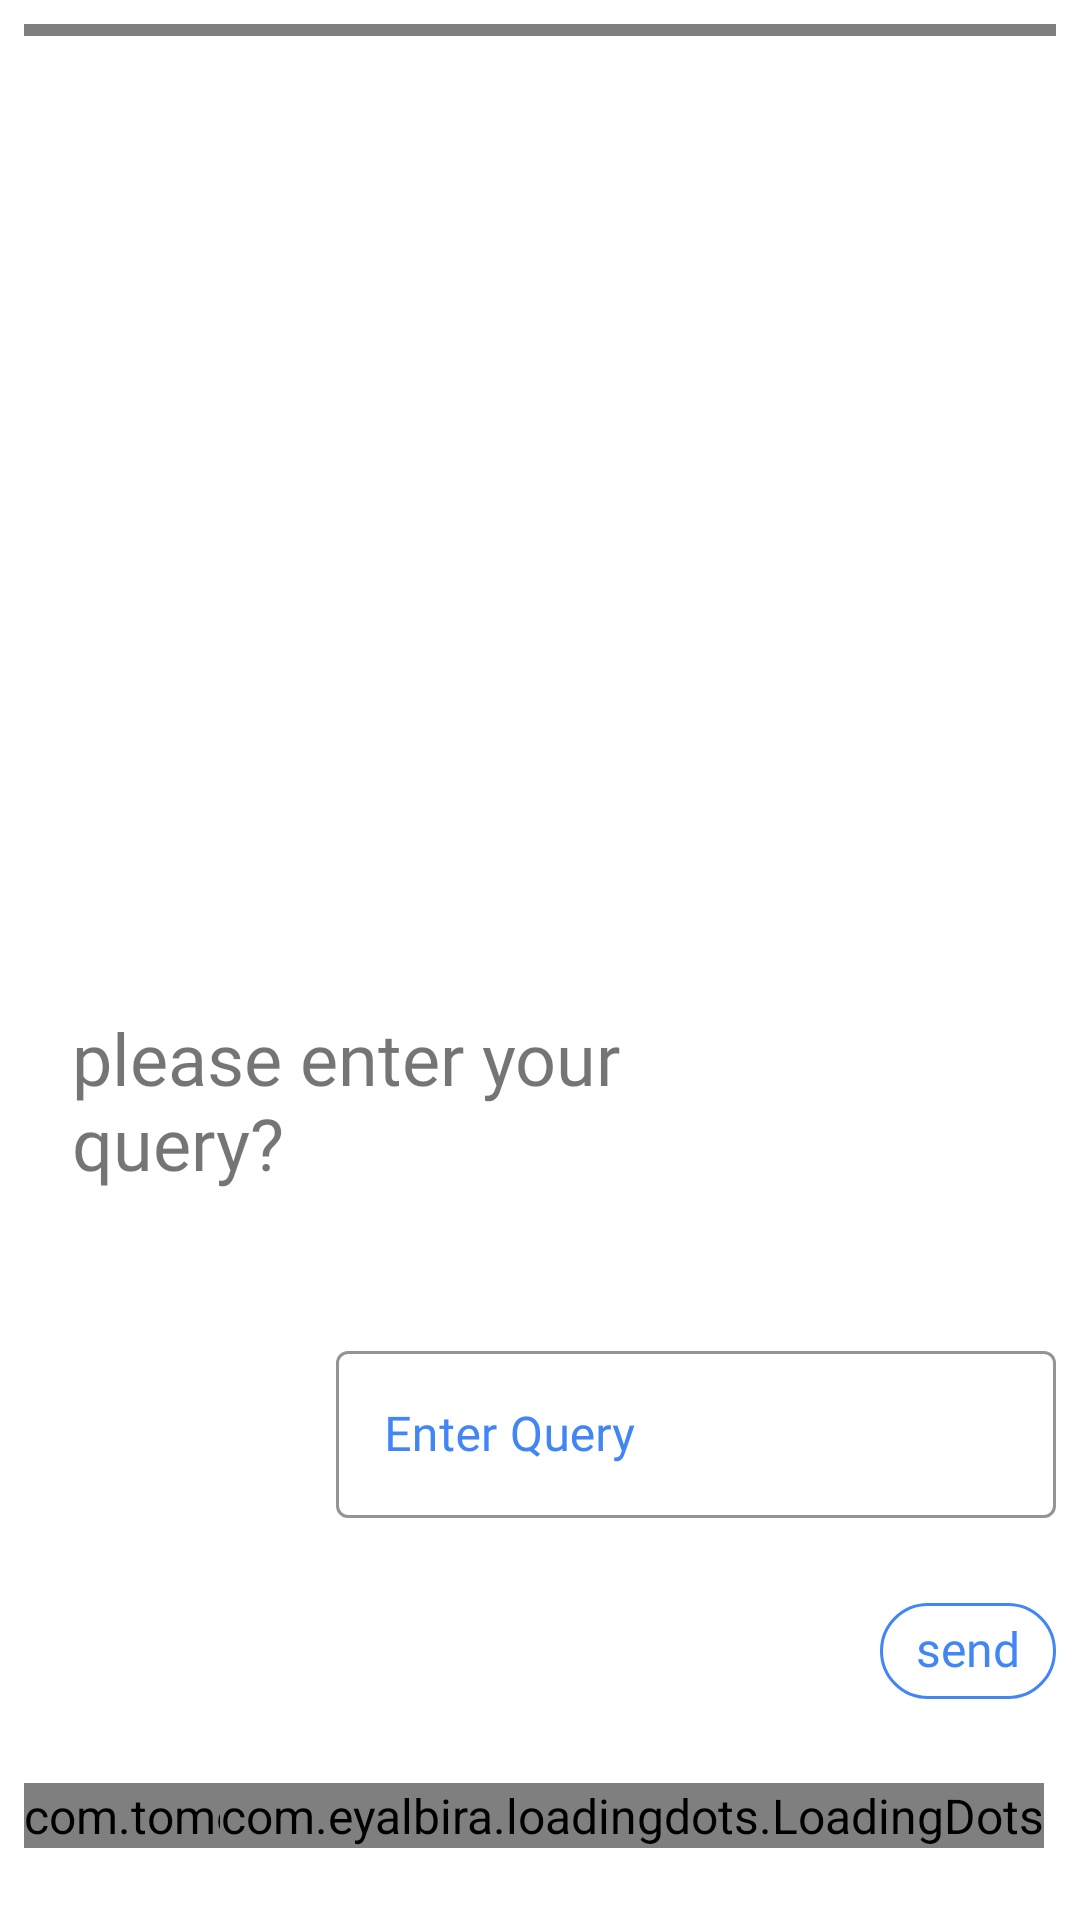

Reconstruct the res/layout file that produces this screen, plus the resources it refers to.
<!-- AndroidManifest.xml: application theme AppTheme -->
<!-- res/layout/activity_crime_prediction.xml -->
<?xml version="1.0" encoding="utf-8"?>
<ScrollView
    xmlns:android="http://schemas.android.com/apk/res/android"
    android:layout_width="match_parent"
    android:layout_height="match_parent"
    android:fillViewport="true">


    <RelativeLayout
        xmlns:android="http://schemas.android.com/apk/res/android"
        xmlns:app="http://schemas.android.com/apk/res-auto"
        xmlns:tools="http://schemas.android.com/tools"
        android:layout_width="match_parent"
        android:layout_height="match_parent"
        android:padding="8dp"
        android:background="#fff"
        tools:context=".ui.chat.awarness.CrimePrediction">

        <com.tomer.fadingtextview.FadingTextView
            android:layout_width="wrap_content"
            android:layout_height="wrap_content"
            app:texts="@array/Fade_In"
            app:timeout="500"
            android:layout_marginBottom="16dp"
            android:layout_alignParentBottom="true"
            android:textSize="12sp"
            android:textColor="#000"
            android:id="@+id/txtlogo"
            />


        <ImageView
            android:layout_marginLeft="4dp"
            android:layout_marginBottom="16dp"
            xmlns:app="http://schemas.android.com/apk/res-auto"
            android:layout_width="80dp"
            android:layout_above="@+id/txtName"
            android:layout_height="80dp"
            android:id="@+id/botLogo"
            />

        <TextView
            android:layout_above="@+id/textFieldAge"
            android:layout_width="250dp"
            android:padding="16dp"
            android:layout_height="wrap_content"
            android:text="please enter your query?"
            android:layout_marginBottom="32dp"
            android:background="@drawable/bot_bg_bubble"
            android:textSize="24sp"
            android:id="@+id/txtName"/>

        <com.google.android.material.textfield.TextInputLayout
            android:id="@+id/textFieldAge"
            android:layout_above="@+id/btnQuery"
            style="@style/Widget.MaterialComponents.TextInputLayout.OutlinedBox"
            android:layout_width="240dp"
            android:layout_height="wrap_content"
            android:hint="Enter Query"
            android:textColorHint="@color/colorPrimary"
            app:boxStrokeColor="@color/colorPrimary"
            app:errorEnabled="true"
            android:layout_alignParentRight="true"
            >

            <com.google.android.material.textfield.TextInputEditText
                android:id="@+id/edtQuery"
                android:layout_width="240dp"
                android:layout_height="wrap_content"
                android:inputType="text"
                />
        </com.google.android.material.textfield.TextInputLayout>


        <com.google.android.material.chip.Chip
            android:layout_width="wrap_content"
            android:layout_height="wrap_content"
            android:text="@string/sendBtnChat"
            android:layout_marginBottom="16dp"
            android:id="@+id/btnQuery"
            android:layout_alignParentRight="true"
            app:chipBackgroundColor="#fff"
            app:chipStrokeWidth="1dp"
            android:layout_above="@+id/dots"
            android:textColor="@color/colorPrimary"
            app:chipStrokeColor="@color/colorPrimary"
            android:textAppearance="@style/chipTextAppearance"/>


        <com.sasank.roundedhorizontalprogress.RoundedHorizontalProgressBar
            android:id="@+id/progress_bar_age"
            style="?android:attr/progressBarStyleHorizontal"
            android:layout_width="match_parent"
            android:layout_height="4dp"
            android:indeterminate="false"
            android:maxHeight="4dp"
            android:minHeight="4dp"
            app:backgroundColor="#fff"
            app:progressColor="@color/colorAccent"
            android:layout_alignParentTop="true"/>

        <com.eyalbira.loadingdots.LoadingDots
            android:id="@+id/dots"
            android:layout_marginBottom="16dp"
            android:layout_marginTop="4dp"
            android:layout_width="wrap_content"
            android:layout_height="wrap_content"
            android:layout_alignParentRight="true"
            android:layout_marginRight="4dp"
            app:LoadingDots_dots_color="@color/colorPrimary"
            app:LoadingDots_auto_play="true"
            app:LoadingDots_dots_count="4"
            app:LoadingDots_loop_duration="800"
            app:LoadingDots_loop_start_delay="100"
            app:LoadingDots_jump_duration="200"
            app:LoadingDots_jump_height="4dp"
            app:LoadingDots_dots_size="2dp"
            android:layout_alignParentBottom="true"
            />


    </RelativeLayout>
</ScrollView>
<!-- resources referenced by this layout -->
<resources>
  <string-array name="Fade_In">
          <item>CopsBot</item>
          <item>At your Service</item>
      </string-array>
  <color name="colorAccent">#4285F4</color>
  <color name="colorPrimary">#4285F4</color>
  <!-- drawable bot_bg_bubble (drawable) -->
  <shape xmlns:android="http://schemas.android.com/apk/res/android"
      android:shape="rectangle"
      android:left="8dp"
      android:right="8dp"
      android:top="8dp"
      android:bottom="8dp">
      <solid android:color="#fff" />
  
      <corners android:topLeftRadius="1dp" android:radius="16dp" />
  </shape>
  <string name="sendBtnChat">send</string>
  <style name="chipTextAppearance" parent="TextAppearance.MaterialComponents.Chip">
          <item name="android:fontFamily">@font/oswaldlight</item>
          <item name="android:textColor">#000</item>
      </style>
  <style name="AppTheme" parent="Theme.MaterialComponents.Light.NoActionBar">
          
          <item name="colorPrimary">@color/colorPrimary</item>
          <item name="colorPrimaryDark">@color/colorPrimaryDark</item>
          <item name="colorAccent">@color/colorAccent</item>
          <item name="fontFamily">@font/oswaldlight</item>
          <item name="android:textSize">16sp</item>
      </style>
  <color name="colorPrimaryDark">#3700B3</color>
</resources>
